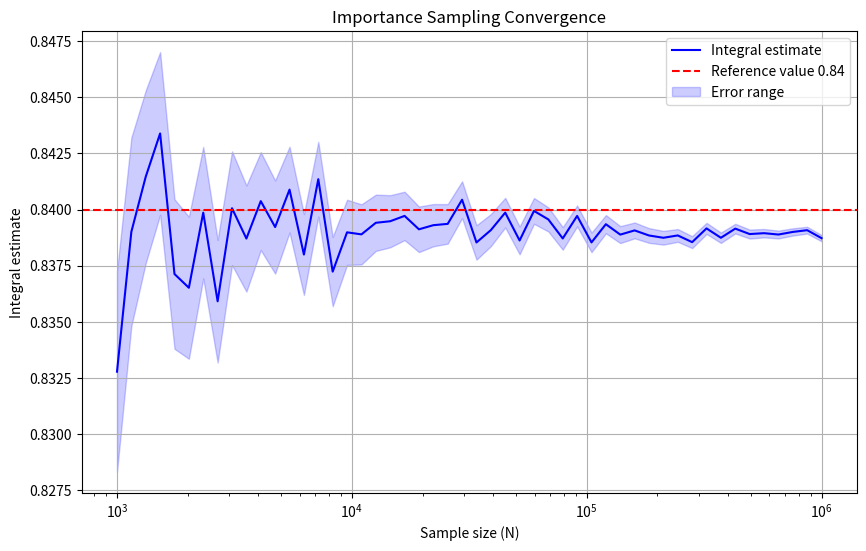

The script that saved this image:
import numpy as np
import matplotlib.pyplot as plt

# Define the integrand function
def f(x):
    return x**(-1/2) / (np.exp(x) + 1)

# Define the weight function p(x) = 1/(2*sqrt(x))
def p(x):
    return 1 / (2 * np.sqrt(x))

# 1. Generate random numbers following the weight function p(x) distribution
def generate_random_numbers(size):
    # Using inverse transform method to generate random numbers following p(x)
    # The CDF of p(x) is F(x) = sqrt(x)
    # Inverse transform: x = F^{-1}(u) = u^2
    u = np.random.uniform(0, 1, size)
    return u**2

# 2. Calculate the integral using importance sampling
def importance_sampling_integration(N):
    # Generate random numbers following p(x) distribution
    x_samples = generate_random_numbers(N)
    
    # Calculate f(x)/p(x)
    f_over_p = f(x_samples) / p(x_samples)
    
    # Estimate the integral value
    integral_estimate = np.mean(f_over_p)
    
    # Calculate variance and statistical error
    var_f = np.var(f_over_p)
    statistical_error = np.sqrt(var_f) / np.sqrt(N)
    
    return integral_estimate, statistical_error

# Set random seed for reproducibility
np.random.seed(42)

# Calculate the integral
N = 1000000
integral_estimate, error = importance_sampling_integration(N)

# Output results
print(f"Integral estimate: {integral_estimate:.6f}")
print(f"Statistical error: {error:.6f}")
print(f"95% confidence interval: [{integral_estimate - 1.96*error:.6f}, {integral_estimate + 1.96*error:.6f}]")

# Optional: Visualize convergence
sample_sizes = np.logspace(3, 6, 50).astype(int)
estimates = []
errors = []

for size in sample_sizes:
    est, err = importance_sampling_integration(size)
    estimates.append(est)
    errors.append(err)

plt.figure(figsize=(10, 6))
plt.plot(sample_sizes, estimates, 'b-', label='Integral estimate')
plt.axhline(y=0.84, color='r', linestyle='--', label='Reference value 0.84')
plt.fill_between(sample_sizes, 
                 np.array(estimates) - np.array(errors), 
                 np.array(estimates) + np.array(errors),
                 color='b', alpha=0.2, label='Error range')
plt.xscale('log')
plt.xlabel('Sample size (N)')
plt.ylabel('Integral estimate')
plt.title('Importance Sampling Convergence')
plt.legend()
plt.grid(True)
plt.show()
